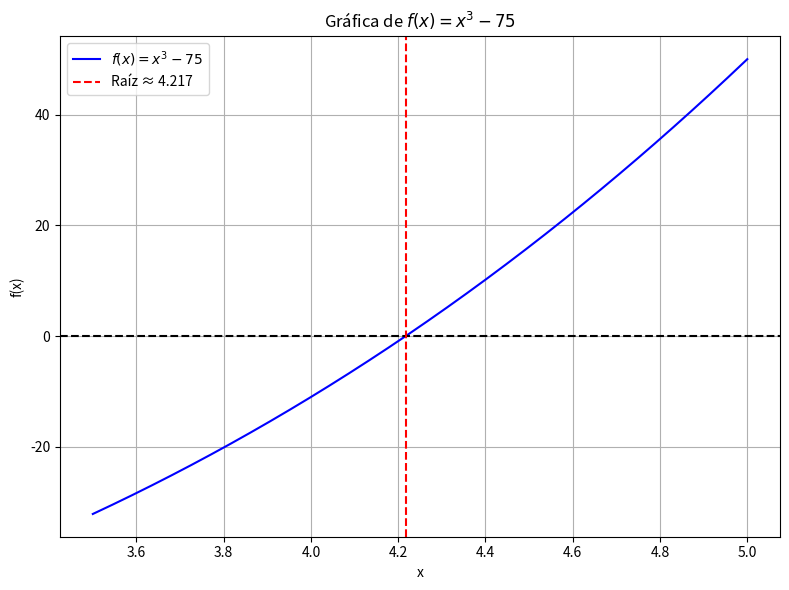

Python code for this plot: (Note: this script raises an exception after producing the figure.)

import math
import matplotlib.pyplot as plt
import numpy as np
import sys

' Examen 2 - Juan Fernando De Los Ríos Guerrero '



' Ejercicio 1 '

' Calcular con una presicion de cuatro cifras significativas '


def err(string):
    print(string)
    input('Press return to exit')
    sys.exit()

def newtonRaphson(f, df, a, b, tol=1.0e-9):
    from numpy import sign
    fa = f(a)
    if fa == 0.0: return a
    fb = f(b)
    if fb == 0.0: return b
    if sign(fa) == sign(fb): err('La raíz no está en el intervalo')
    x = 0.5 * (a + b)
    for i in range(30):
        print(i)
        fx = f(x)
        if fx == 0.0: return x
        if sign(fa) != sign(fx): b = x
        else: a = x
        dfx = df(x)
        try:
            dx = -fx / dfx
        except ZeroDivisionError:
            dx = b - a
        x = x + dx
        if (b - x) * (x - a) < 0.0:
            dx = 0.5 * (b - a)
            x = a + dx
        if abs(dx) < tol * max(abs(b), 1.0): return x
    print('Too many iterations in Newton-Raphson')

def f1(x): return x**3 - 75
def df1(x): return 3 * x**2

root = newtonRaphson(f1, df1, 4.0, 5.0)
print(f'\nResultado: ∛75 ≈ {root:.4g}')

' Aqui graficamos '

x_vals = np.linspace(3.5, 5.0, 400)
y_vals = f1(x_vals)

plt.figure(figsize=(8, 6))
plt.plot(x_vals, y_vals, label='$f(x) = x^3 - 75$', color='blue')
plt.axhline(0, color='black', linestyle='--')
plt.axvline(root, color='red', linestyle='--', label=f'Raíz ≈ {root:.4g}')
plt.title('Gráfica de $f(x) = x^3 - 75$')
plt.xlabel('x')
plt.ylabel('f(x)')
plt.legend()
plt.grid(True)
plt.tight_layout()
plt.show()





' Ejercicio 2 '

' Encuentra la raiz positiva real mas pequeña de la ecuación '

# Metodo de Biseccion Mejorado para el Ejemplo de clase

' Aqui definimos la funcion con la ecuacion dada en el ejercicio '

def y(x):                    # Define la funcion y(x)
    y = x**3 - 3.23*x**2 - 5.54*x + 9.84
    return y

x1 = float(input('Captura el valor de x1: '))  # Petición de valor x1
x2 = float(input('Captura el valor de x2: '))  # Petición de valor x2
y1 = y(x1)                                     # Evalúa la función en x1
y2 = y(x2)                                     # Evalúa la función en x2

if y1 * y2 > 0:                                # prueba si los signos son iguales
    print('No hay raíces en el intervalo.')
    exit()

for i in range(100):
    xh = (x1 + x2) / 2
    yh = y(xh)                                # evalua la funcion y(xh)
    if abs(yh) < 1.0e-6:
        break
    elif y1 * yh < 0: 
        x2 = xh
    else:  
        x1 = xh


print('La raíz es: %.5f' % xh)  
print('Número de bisecciones: %d' % (i + 1))





' Ejercicio 3 '

' Utilice aproximaciones por diferencias finitas '


' Aqui definimos la funcion que usaremos para los valores que nos dieron'

def f(x, tabla):
    return tabla[x]

' Aqui definimos la primera derivada central '

def d1fc(x, h, tabla): 
    return (f(x + h, tabla) - f(x - h, tabla)) / (2 * h)


' Aqui definimos la segunda derivada central '

def d2fc(x, h, tabla):
    return (f(x + h, tabla) + f(x - h, tabla) - 2 * f(x, tabla)) / (h**2)

' Estos son los valores que se nos dieron '


valores = {
    2.36: 0.85866,
    2.37: 0.86289,
    2.38: 0.86710,
    2.39: 0.87129
}

h = 0.01

x0 = 2.36

' Aqui evaluamos con el valor dado '


primeracentral = d1fc(x0, h, valores)
segundacentral = d2fc(x0, h, valores)

print(f"f'(2.36) (Central) ≈ {primeracentral:.5f}")
print(f"f''(2.36) (Central) ≈ {segundacentral:.5f}")




' Ejercicio 4 '

' Regla trapezoidal recursiva '


' Aqui hacemos un cambio de variable para eliminar la singularidad '

def f(t):
    return math.sin(t**2)


def trapecio_recursiva(f, a, b, Iold, k):
    if k == 1:
        Inew = (f(a) + f(b)) * (b - a) / 2.0
    else:
        n = 2 ** (k - 2)
        h = (b - a) / n
        x = a + h / 2.0
        sum = 0.0
        
    
        for i in range(n):
            sum = sum + f(x)
            x = x + h
        
        Inew = (Iold + h * sum) / 2.0
    return Inew

' Aqui tenemos nuestros limites de integración'
a, b = 0, 1


Iold = (f(a) + f(b)) * (b - a) / 2.0


for k in range(1, 21):
    Inew = trapecio_recursiva(f, a, b, Iold, k)
    if (k > 1) and (abs(Inew - Iold)) < 1.0e-6:
        break
    Iold = Inew


print('Integral =', Inew)
print('n Panels =', 2**(k-1))

































